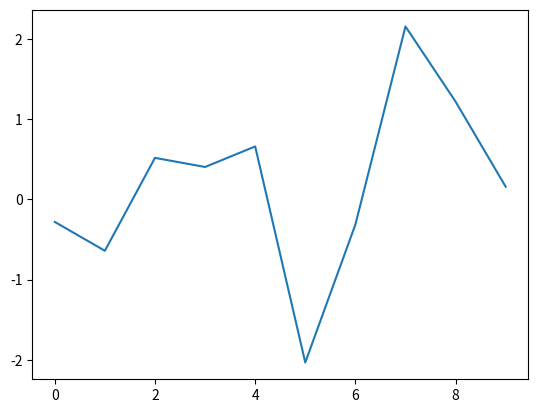

Source code (Python):
import numpy as np

'''
    - For stationary noise signals, the spectral phase is simply random, and therefore devoid of information!
'''

def white(count, mean=0, sd=1, swing=None):
    rng = np.random.default_rng()
    return rng.normal(mean, sd, count)

def test_white_noise(signal):
    ''' Test whether or not a set of samples can be well modeled as a white noise:
        - compute its sample autocorrelation and verify that it approaches an impulse in the limit as the number of samples becomes large
        - equivilently, its periodogram should be constant
    '''

def pink(count):
    ''' filtered white noise where the amplitude response is proportional to 1/sqrt(f) and PSD is proportional to 1/f
    also known as "1/f noise" or "equal loudness noise"
    '''

def brown(count):
    ''' filtered white noise where the amplitude response is proportional to 1/f and PSD is proportional to 1/f**2
    also known as "brownian motion" or "Wiener process" or "random increments"
    '''

if __name__ == '__main__':
    import matplotlib.pyplot as plt
    a = [1, 1, 1, 1]
    N = len(a)
    print(N - np.arange(N))
    print(N + np.arange(-1, -N, -1))

    np.correlate(a, a, mode='full')
    plt.plot(white(10))
    #plt.show()